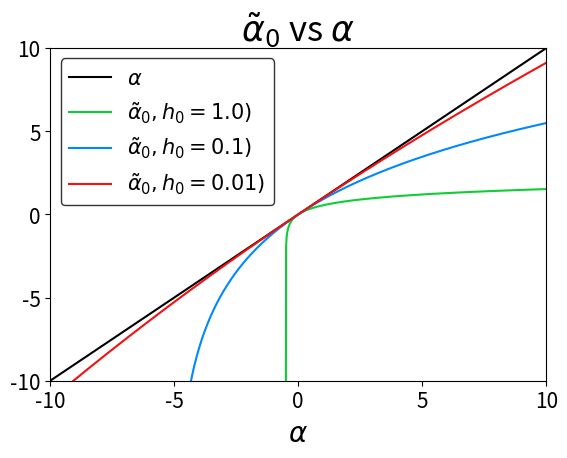

The matplotlib source for this figure:
import numpy as np 
import matplotlib.pyplot as plt


hlist = np.array([1.0,0.1,0.01])
boxRange = 10
alphaList = np.linspace(-100,100,10000)

fig1 = plt.figure(1)
ax1 = plt.subplot(111)

ax1.plot(alphaList,alphaList,color="black",label="$\\alpha$")
ax1.set_ylim(-boxRange,boxRange)
ax1.set_xlim(-boxRange,boxRange)
redColor = np.array([242.0, 17.0, 17.0])/255
blueColor = color= np.array([0.0,137.0,255.0])/255
greenColor=np.array([15.0,205.0, 53.0])/255
purpleColor=np.array([177.0,13.0,236.0])/255
goldColor = np.array([204.0,209.0,53.0])/255
orangeColor = np.array([238.0,156.0,16.0])/255
colorList = (greenColor,blueColor,redColor)
k = 0

for h in hlist:
    numAlphaLowerBound = -1/(2*h)+0.0000000000001/(2*h)
    numAlphaValues = np.linspace(numAlphaLowerBound,100,10000)
    numAlphaList = 1/(2*h)*np.log(1+2*numAlphaValues*h)
    plt.plot(numAlphaValues,numAlphaList, label=f"$\\tilde\\alpha_0, h_0={h})$",color=colorList[k])
    k += 1
    
ax1.set_xlim(-boxRange,boxRange)
ax1.set_ylim(-boxRange,boxRange)
ax1.set_xlabel("$\\alpha$",fontsize=20)
ax1.tick_params(axis="both", which="major", labelsize=15)
ax1.set_title("$\\tilde\\alpha_0$ vs $\\alpha$", fontsize=25)
box1 = ax1.get_position()
ax1.set_position([box1.x0+0.02, box1.y0+0.1, box1.width, box1.height*0.9])
ax1.legend(loc="upper left",fontsize=15,edgecolor="black")


plt.show()





